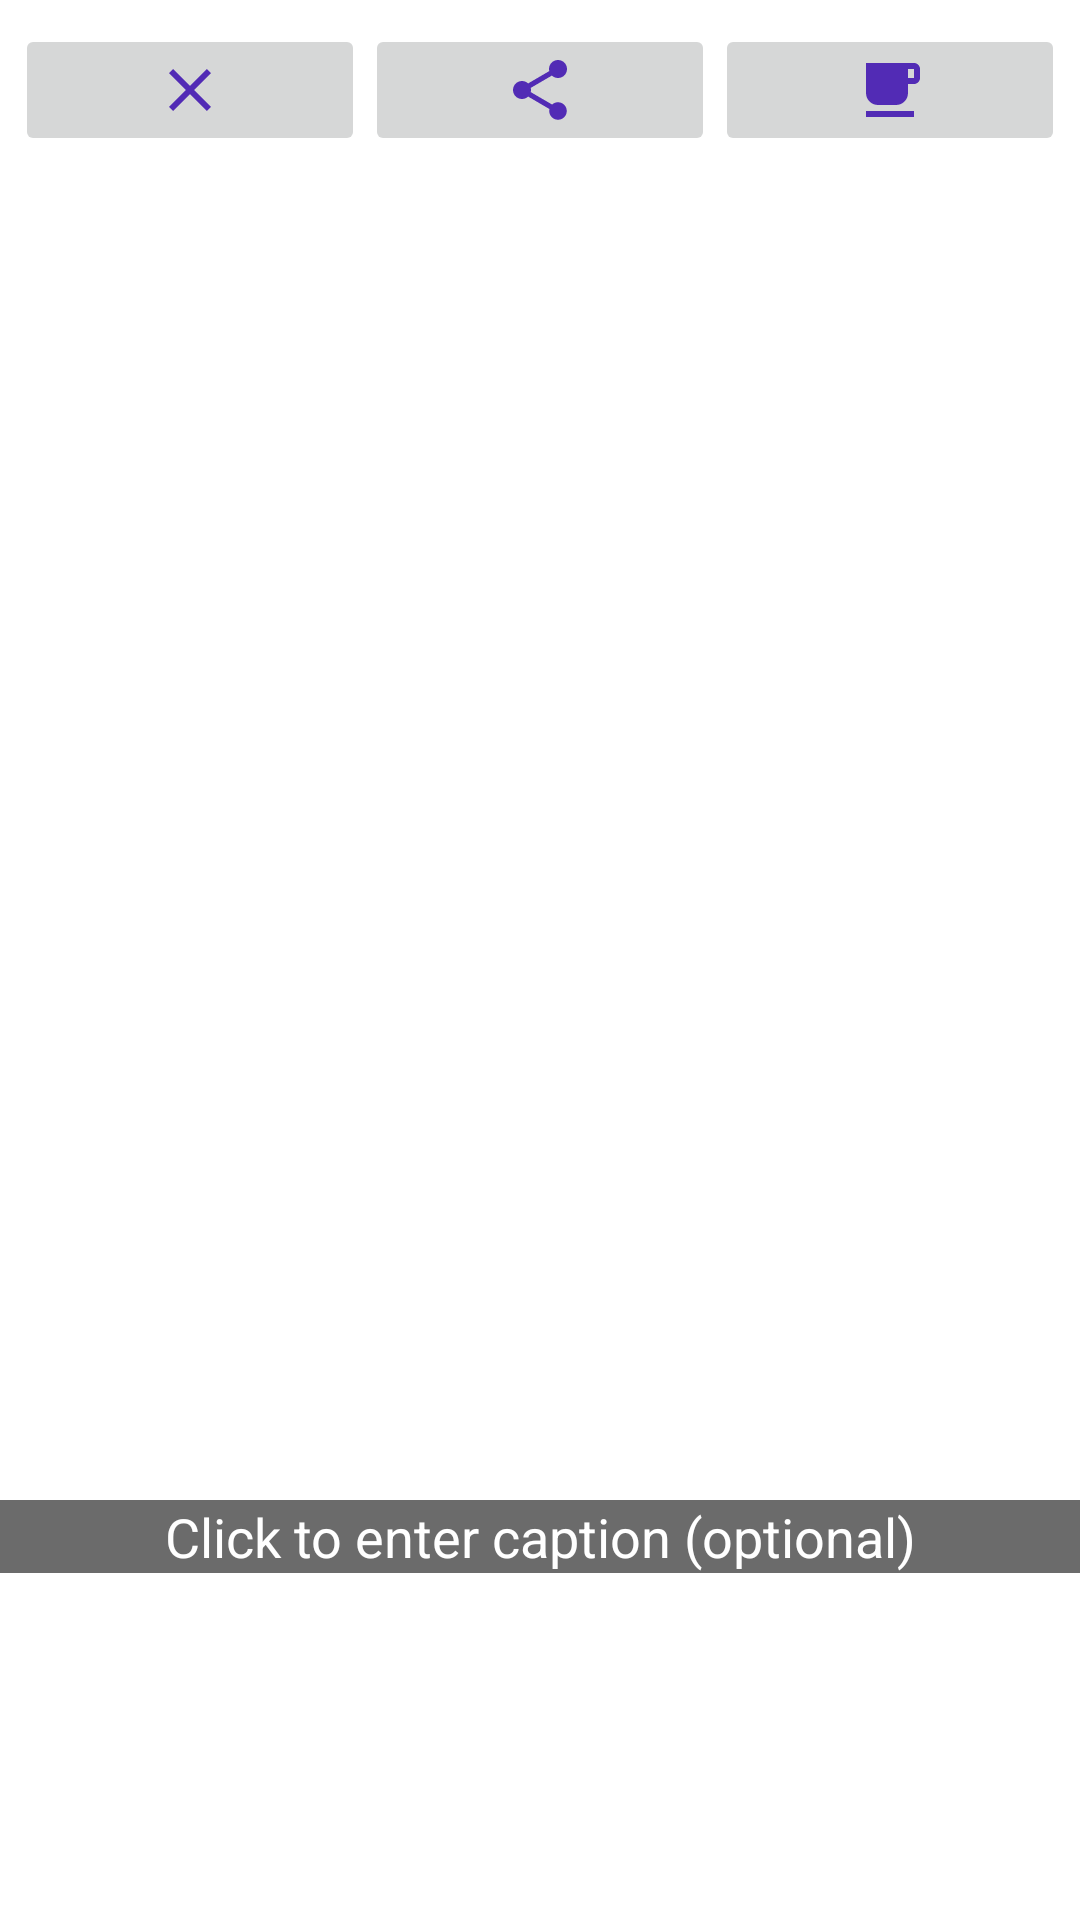

Write the Android layout XML for this screen, with the resource values it uses.
<!-- AndroidManifest.xml: application theme Theme.SpillTheTea -->
<!-- res/layout/activity_preview_tea.xml -->
<?xml version="1.0" encoding="utf-8"?>
<FrameLayout xmlns:android="http://schemas.android.com/apk/res/android"
    xmlns:app="http://schemas.android.com/apk/res-auto"
    android:layout_width="match_parent"
    android:layout_height="match_parent"
    android:orientation="vertical">

    <LinearLayout
        android:layout_width="match_parent"
        android:layout_height="wrap_content"
        android:layout_marginTop="8dp"
        android:orientation="horizontal">

        <ImageButton
            android:id="@+id/discard_tea_button"
            android:layout_width="wrap_content"
            android:layout_height="wrap_content"
            android:layout_marginLeft="5dp"
            android:layout_weight="1"
            app:srcCompat="@drawable/ic_discard_photo" />

        <ImageButton
            android:id="@+id/snapchat_button"
            android:layout_width="wrap_content"
            android:layout_height="wrap_content"
            android:layout_weight="1"
            app:srcCompat="@drawable/ic_share" />

        

        <ImageButton
            android:id="@+id/serve_tea_button"
            android:layout_width="wrap_content"
            android:layout_height="wrap_content"
            android:layout_marginRight="5dp"
            android:layout_weight="1"
            app:srcCompat="@drawable/ic_serve_tea" />

    </LinearLayout>

    <ImageView
        android:id="@+id/tea_preview_IV"
        android:layout_width="match_parent"
        android:layout_height="match_parent"
        android:layout_marginTop="60dp"
        android:rotation="90"
        android:scaleX="1.7"
        android:scaleY="1.3" />

    <EditText
        android:id="@+id/caption_ET"
        android:layout_width="match_parent"
        android:layout_height="wrap_content"
        android:layout_marginTop="500dp"
        android:background="#99090909"
        android:hint="Click to enter caption (optional)"
        android:textAlignment="center"
        android:textColor="#FFFFFF"
        android:textColorHint="#FFFFFF" />

</FrameLayout>
<!-- resources referenced by this layout -->
<resources>
  <!-- drawable ic_add_caption (drawable-anydpi) -->
  <vector xmlns:android="http://schemas.android.com/apk/res/android"
      android:width="24dp"
      android:height="24dp"
      android:viewportWidth="24"
      android:viewportHeight="24"
      android:tint="#3000AC"
      android:alpha="0.8">
    <path
        android:fillColor="@android:color/white"
        android:pathData="M3,17.25V21h3.75L17.81,9.94l-3.75,-3.75L3,17.25zM20.71,7.04c0.39,-0.39 0.39,-1.02 0,-1.41l-2.34,-2.34c-0.39,-0.39 -1.02,-0.39 -1.41,0l-1.83,1.83 3.75,3.75 1.83,-1.83z"/>
  </vector>
  <!-- drawable ic_discard_photo (drawable-anydpi) -->
  <vector xmlns:android="http://schemas.android.com/apk/res/android"
      android:width="24dp"
      android:height="24dp"
      android:viewportWidth="24"
      android:viewportHeight="24"
      android:tint="#3000AC"
      android:alpha="0.8">
    <path
        android:fillColor="@android:color/white"
        android:pathData="M19,6.41L17.59,5 12,10.59 6.41,5 5,6.41 10.59,12 5,17.59 6.41,19 12,13.41 17.59,19 19,17.59 13.41,12z"/>
  </vector>
  <!-- drawable ic_serve_tea (drawable-anydpi) -->
  <vector xmlns:android="http://schemas.android.com/apk/res/android"
      android:width="24dp"
      android:height="24dp"
      android:viewportWidth="24"
      android:viewportHeight="24"
      android:tint="#3000AC"
      android:alpha="0.8">
    <path
        android:fillColor="@android:color/white"
        android:pathData="M20,3L4,3v10c0,2.21 1.79,4 4,4h6c2.21,0 4,-1.79 4,-4v-3h2c1.11,0 2,-0.9 2,-2L22,5c0,-1.11 -0.89,-2 -2,-2zM20,8h-2L18,5h2v3zM4,19h16v2L4,21z"/>
  </vector>
  <!-- drawable ic_share (drawable-anydpi) -->
  <vector xmlns:android="http://schemas.android.com/apk/res/android"
      android:width="24dp"
      android:height="24dp"
      android:viewportWidth="24"
      android:viewportHeight="24"
      android:tint="#3000AC"
      android:alpha="0.8">
    <path
        android:fillColor="@android:color/white"
        android:pathData="M18,16.08c-0.76,0 -1.44,0.3 -1.96,0.77L8.91,12.7c0.05,-0.23 0.09,-0.46 0.09,-0.7s-0.04,-0.47 -0.09,-0.7l7.05,-4.11c0.54,0.5 1.25,0.81 2.04,0.81 1.66,0 3,-1.34 3,-3s-1.34,-3 -3,-3 -3,1.34 -3,3c0,0.24 0.04,0.47 0.09,0.7L8.04,9.81C7.5,9.31 6.79,9 6,9c-1.66,0 -3,1.34 -3,3s1.34,3 3,3c0.79,0 1.5,-0.31 2.04,-0.81l7.12,4.16c-0.05,0.21 -0.08,0.43 -0.08,0.65 0,1.61 1.31,2.92 2.92,2.92 1.61,0 2.92,-1.31 2.92,-2.92s-1.31,-2.92 -2.92,-2.92z"/>
  </vector>
  <style name="Theme.SpillTheTea" parent="Theme.MaterialComponents.DayNight.NoActionBar">
          
          <item name="colorPrimary">@color/purple_500</item>
          <item name="colorPrimaryVariant">@color/purple_700</item>
          <item name="colorOnPrimary">@color/white</item>
          
          <item name="colorSecondary">@color/teal_200</item>
          <item name="colorSecondaryVariant">@color/teal_700</item>
          <item name="colorOnSecondary">@color/black</item>
          
          <item name="android:statusBarColor" tools:targetApi="l">?attr/colorPrimaryVariant</item>
          
      </style>
  <!-- not gathered from this repository: default colours our renderer supplied (Android Studio template values) -->
  <color name="purple_500">#FF6200EE</color>
  <color name="purple_700">#FF3700B3</color>
  <color name="teal_200">#FF03DAC5</color>
  <color name="teal_700">#FF018786</color>
  <color name="black">#FF000000</color>
  <color name="white">#FFFFFFFF</color>
</resources>
